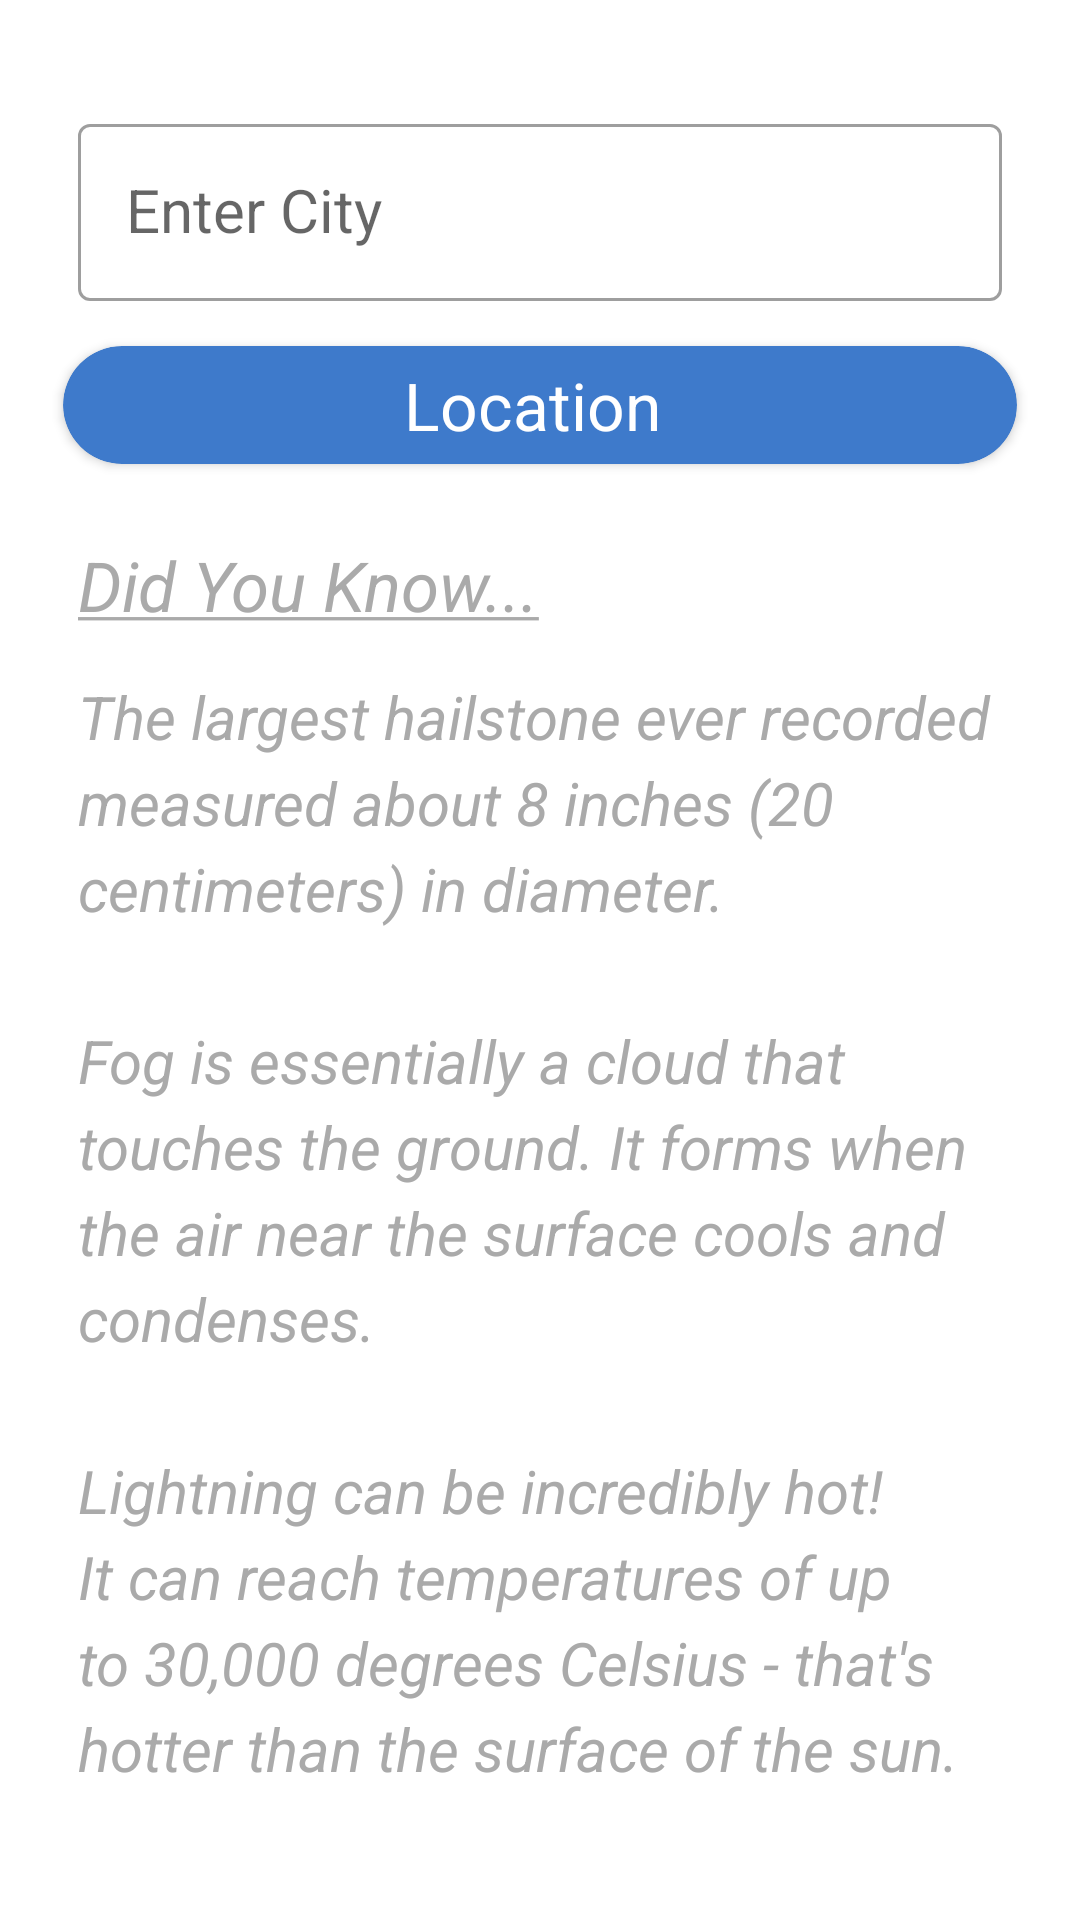

Write the Android layout XML for this screen, with the resource values it uses.
<!-- AndroidManifest.xml: application theme Theme.climateconnect -->
<!-- res/layout/search.xml -->
<LinearLayout xmlns:android="http://schemas.android.com/apk/res/android"
    xmlns:tools="http://schemas.android.com/tools"
    android:layout_width="match_parent"
    android:layout_height="match_parent"
    xmlns:app="http://schemas.android.com/apk/res-auto"
    android:orientation="vertical"
    android:padding="16dp"
    tools:context=".MainActivity">

    <com.google.android.material.textfield.TextInputLayout
        android:id="@+id/outlinedTextField"
        android:layout_width="match_parent"
        android:layout_height="wrap_content"
        android:hint="Enter City"
        android:padding="10dp"
        app:endIconMode="clear_text"
        android:layout_marginTop="10dp"
        style="@style/Widget.MaterialComponents.TextInputLayout.OutlinedBox">

        <com.google.android.material.textfield.MaterialAutoCompleteTextView
            android:id="@+id/autoComplete"
            android:layout_width="match_parent"
            android:layout_height="wrap_content"
            android:textSize="20dp"
            android:maxLines="3"
            android:padding="16dp"
            android:inputType="textMultiLine"
            />

    </com.google.android.material.textfield.TextInputLayout>

    <androidx.cardview.widget.CardView
        android:id="@+id/myLocation"
        android:layout_width="match_parent"
        android:layout_height="wrap_content"
        app:cardCornerRadius="20dp"
        android:layout_margin="5dp"
        android:clickable="true"
        android:background="?android:attr/selectableItemBackground"
        app:cardBackgroundColor="@color/primaryColor">

        <androidx.constraintlayout.widget.ConstraintLayout
            android:layout_width="match_parent"
            android:layout_height="wrap_content"
            android:gravity="center_vertical"
            android:layout_margin="5dp">

            <LinearLayout
                android:layout_width="wrap_content"
                android:layout_height="wrap_content"
                android:gravity="center_vertical"
                app:layout_constraintBottom_toBottomOf="parent"
                app:layout_constraintEnd_toEndOf="parent"
                app:layout_constraintStart_toStartOf="parent"
                app:layout_constraintTop_toTopOf="parent">

                <TextView
                    android:layout_width="wrap_content"
                    android:layout_height="wrap_content"
                    android:layout_gravity="center_vertical"
                    android:text="Location"
                    android:textColor="@color/white"
                    android:textSize="22sp" />

                <ImageView
                    android:layout_width="match_parent"
                    android:layout_height="match_parent"
                    android:layout_gravity="center_vertical"
                    android:layout_marginStart="5dp"
                    android:src="@drawable/my_location" />

            </LinearLayout>
        </androidx.constraintlayout.widget.ConstraintLayout>
    </androidx.cardview.widget.CardView>

    <LinearLayout
        android:layout_width="match_parent"
        android:layout_height="wrap_content"
        android:layout_marginTop="20dp"
        android:layout_marginStart="10dp"
        android:layout_marginEnd="10dp">

        <ScrollView
            android:layout_width="match_parent"
            android:layout_height="match_parent"
            android:scrollbars="none">

            <LinearLayout
                android:layout_width="wrap_content"
                android:layout_height="wrap_content"
                android:orientation="vertical"
                app:layout_constraintBottom_toBottomOf="parent"
                app:layout_constraintEnd_toEndOf="parent"
                app:layout_constraintStart_toStartOf="parent"
                app:layout_constraintTop_toTopOf="parent">


                <TextView
                    android:layout_width="match_parent"
                    android:layout_height="wrap_content"
                    android:textColor="@android:color/darker_gray"
                    android:textStyle="italic"
                    android:textSize="23sp"
                    android:lineSpacingExtra="8dp"
                    android:text="@string/did_you_know"/>
                <TextView
                    android:layout_width="match_parent"
                    android:layout_height="wrap_content"
                    android:textColor="@android:color/darker_gray"
                    android:layout_marginTop="15dp"
                    android:layout_marginBottom="15dp"
                    android:textStyle="italic"
                    android:textSize="20sp"
                    android:lineSpacingExtra="5dp"
                    android:textAlignment="textStart"
                    android:text="@string/did_you_know_lines"/>

            </LinearLayout>

        </ScrollView>




        </LinearLayout>

</LinearLayout>
<!-- resources referenced by this layout -->
<resources>
  <color name="primaryColor">#3e7acb</color>
  <color name="white">#FFFFFFFF</color>
  <string name="did_you_know"><u>Did You Know...</u></string>
  <string name="did_you_know_lines">The largest hailstone ever recorded measured about 8 inches (20 centimeters) in diameter.\n\nFog is essentially a cloud that touches the ground. It forms when the air near the surface cools and condenses.\n\nLightning can be incredibly hot! It can reach temperatures of up to 30,000 degrees Celsius - that\'s hotter than the surface of the sun.\n\nThe sound of thunder is caused by the rapid expansion and contraction of air surrounding a lightning bolt. The sound travels slower than light, so we see the flash before hearing the thunder.\n\nWeather forecasts have greatly improved over the years. In the past, forecasts were only accurate up to 24 hours, but now they can be reliable up to a week in advance.</string>
  <style name="Theme.climateconnect" parent="Theme.MaterialComponents.DayNight.NoActionBar">
  
          
          <item name="android:statusBarColor">@android:color/white</item>
  
          
          <item name="android:navigationBarColor">@android:color/white</item>
          
          <item name="colorPrimary">#3e7acb</item>
          <item name="colorPrimaryVariant">@color/purple_700</item>
          <item name="colorOnPrimary">@color/white</item>
          
          <item name="colorSecondary">@color/teal_200</item>
          <item name="colorSecondaryVariant">@color/teal_700</item>
          <item name="colorOnSecondary">@color/black</item>
          
          
          
      </style>
  <color name="purple_700">#FF3700B3</color>
  <color name="teal_200">#FF03DAC5</color>
  <color name="teal_700">#FF018786</color>
  <color name="black">#FF000000</color>
</resources>
